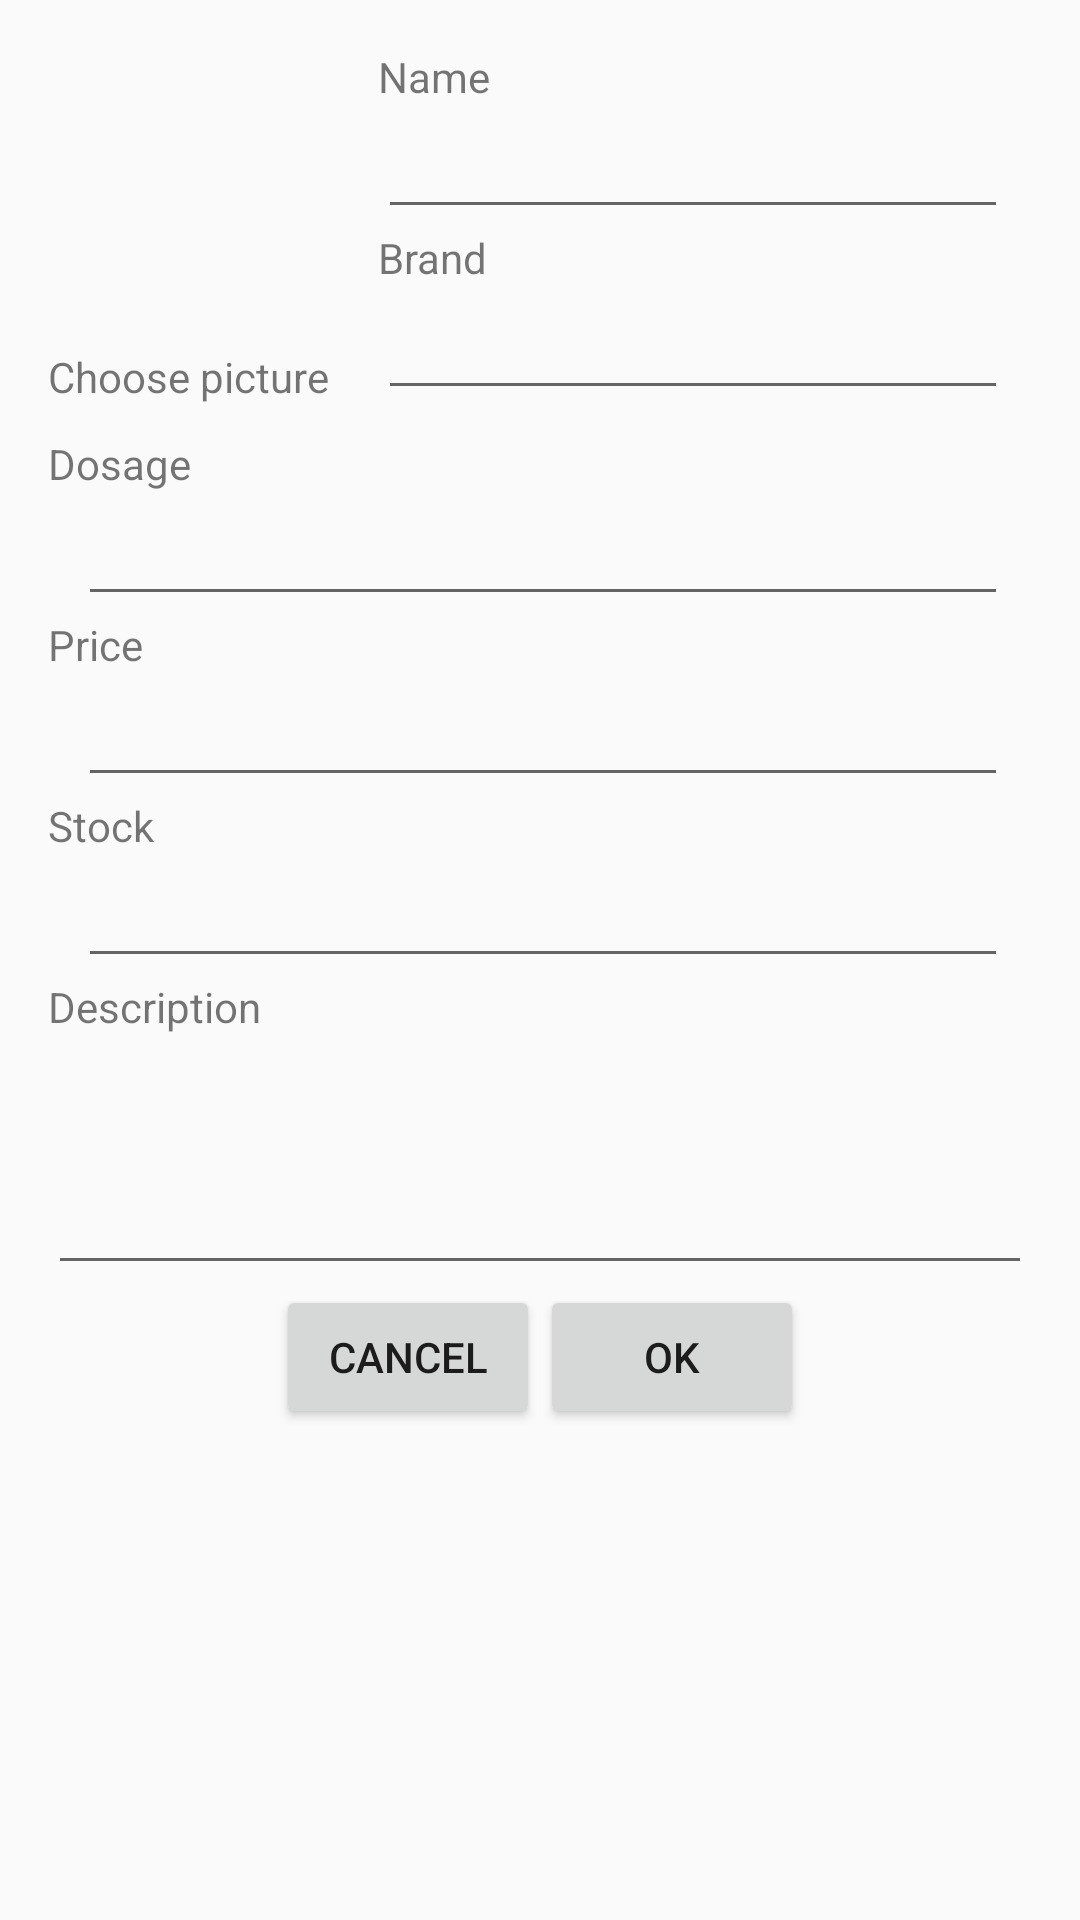

Layout XML and referenced resources for this Android screen:
<!-- AndroidManifest.xml: application theme AppTheme -->
<!-- res/layout/activity_manage_product.xml -->
<?xml version="1.0" encoding="utf-8"?>
<RelativeLayout xmlns:android="http://schemas.android.com/apk/res/android"
    xmlns:app="http://schemas.android.com/apk/res-auto"
    xmlns:tools="http://schemas.android.com/tools"
    android:id="@+id/activity_add_product"
    android:layout_width="match_parent"
    android:layout_height="match_parent"
    android:paddingBottom="@dimen/activity_vertical_margin"
    android:paddingLeft="@dimen/activity_horizontal_margin"
    android:paddingRight="@dimen/activity_horizontal_margin"
    android:paddingTop="@dimen/activity_vertical_margin"
    tools:context="com.limox.jesus.recicledview_application.ManageProduct_Activity">

    <ImageView
        android:id="@+id/mp_iBtnPicture"
        android:layout_width="@dimen/imageButton_size"
        android:layout_height="@dimen/imageButton_size"
        android:layout_alignParentLeft="true"
        android:layout_alignParentStart="true"
        android:contentDescription="@string/iBtnPicture_Description"
        app:srcCompat="@drawable/img1" />

    <TextView
        android:id="@+id/mp_txvPictureTitle"
        android:layout_width="wrap_content"
        android:layout_height="wrap_content"
        android:layout_alignParentLeft="true"
        android:layout_alignParentStart="true"
        android:layout_below="@+id/mp_iBtnPicture"
        android:text="@string/txvPicture_text" />

    <TextView
        android:id="@+id/mp_txvName"
        android:layout_width="wrap_content"
        android:layout_height="wrap_content"
        android:layout_marginLeft="@dimen/MarginImage"
        android:layout_marginStart="@dimen/MarginImage"
        android:layout_toEndOf="@+id/mp_iBtnPicture"
        android:layout_toRightOf="@+id/mp_iBtnPicture"
        android:text="@string/txvName_text" />

    <EditText
        android:id="@+id/mp_edtName"
        android:layout_width="wrap_content"
        android:layout_height="wrap_content"
        android:layout_below="@+id/mp_txvName"
        android:layout_marginLeft="@dimen/MarginImage"
        android:layout_marginStart="@dimen/MarginImage"
        android:layout_toEndOf="@+id/mp_iBtnPicture"
        android:layout_toRightOf="@+id/mp_iBtnPicture"
        android:ems="10"
        android:inputType="textPersonName" />

    <TextView
        android:id="@+id/mp_txvBrand"
        android:layout_width="wrap_content"
        android:layout_height="wrap_content"
        android:layout_below="@+id/mp_edtName"
        android:layout_marginLeft="@dimen/MarginImage"
        android:layout_marginStart="@dimen/MarginImage"
        android:layout_toEndOf="@+id/mp_iBtnPicture"
        android:layout_toRightOf="@+id/mp_iBtnPicture"
        android:text="@string/txvBrand_text" />

    <EditText
        android:id="@+id/mp_edtBrand"
        android:layout_width="wrap_content"
        android:layout_height="wrap_content"
        android:layout_below="@+id/mp_txvBrand"
        android:layout_marginLeft="@dimen/MarginImage"
        android:layout_marginStart="@dimen/MarginImage"
        android:layout_toEndOf="@+id/mp_iBtnPicture"
        android:layout_toRightOf="@+id/mp_iBtnPicture"
        android:ems="10"
        android:inputType="textPersonName"
        android:text="" />

    <TextView
        android:id="@+id/mp_txvDosage"
        android:layout_width="wrap_content"
        android:layout_height="wrap_content"
        android:layout_below="@+id/mp_txvPictureTitle"
        android:layout_marginTop="@dimen/MarginImage"
        android:text="@string/txvDosage_text" />

    <EditText
        android:id="@+id/mp_edtDosage"
        android:layout_width="wrap_content"
        android:layout_height="wrap_content"
        android:layout_alignEnd="@+id/mp_edtBrand"
        android:layout_alignParentLeft="true"
        android:layout_alignParentStart="true"
        android:layout_alignRight="@+id/mp_edtBrand"
        android:layout_below="@+id/mp_txvDosage"
        android:layout_marginLeft="@dimen/MarginImage"
        android:layout_marginStart="@dimen/MarginImage"
        android:ems="10"
        android:inputType="textPersonName"
        android:text="" />

    <TextView
        android:id="@+id/mp_txvPrice"
        android:layout_width="wrap_content"
        android:layout_height="wrap_content"
        android:layout_below="@+id/mp_edtDosage"
        android:text="@string/txvPrice_text" />

    <EditText
        android:id="@+id/mp_edtPrice"
        android:layout_width="wrap_content"
        android:layout_height="wrap_content"
        android:layout_alignEnd="@+id/mp_edtDosage"
        android:layout_alignLeft="@+id/mp_edtDosage"
        android:layout_alignRight="@+id/mp_edtDosage"
        android:layout_alignStart="@+id/mp_edtDosage"
        android:layout_below="@+id/mp_txvPrice"
        android:ems="10"
        android:inputType="numberDecimal"
        android:text="" />

    <TextView
        android:id="@+id/mp_txvStock"
        android:layout_width="wrap_content"
        android:layout_height="wrap_content"
        android:layout_below="@id/mp_edtPrice"
        android:text="@string/txvStock_text" />

    <EditText
        android:id="@+id/mp_edtStock"
        android:layout_width="wrap_content"
        android:layout_height="wrap_content"
        android:layout_alignEnd="@+id/mp_edtDosage"
        android:layout_alignLeft="@+id/mp_edtDosage"
        android:layout_alignRight="@+id/mp_edtDosage"
        android:layout_alignStart="@+id/mp_edtDosage"
        android:layout_below="@+id/mp_txvStock"
        android:inputType="number" />

    <TextView
        android:id="@+id/mp_txvDescription"
        android:layout_width="wrap_content"
        android:layout_height="wrap_content"
        android:layout_below="@+id/mp_edtStock"
        android:text="@string/txvDescription_text" />

    <EditText
        android:id="@+id/mp_edtDescription"
        android:layout_width="wrap_content"
        android:layout_height="wrap_content"
        android:layout_alignParentEnd="true"
        android:layout_alignParentLeft="true"
        android:layout_alignParentRight="true"
        android:layout_alignParentStart="true"
        android:layout_below="@+id/mp_txvDescription"
        android:ems="10"
        android:inputType="textMultiLine"
        android:lines="4"
        android:maxLines="10"
        android:minLines="3"
        android:scrollbars="vertical" />

    <LinearLayout
        android:layout_width="match_parent"
        android:layout_height="wrap_content"
        android:layout_below="@+id/mp_edtDescription"
        android:gravity="center">

        <include layout="@layout/btnok_btncancel" />
    </LinearLayout>

</RelativeLayout>
<!-- res/layout/btnok_btncancel.xml (included above) -->
<?xml version="1.0" encoding="utf-8"?>
<merge xmlns:android="http://schemas.android.com/apk/res/android">
    <Button
        android:text="@android:string/cancel"
        android:layout_width="wrap_content"
        android:layout_height="wrap_content"
        android:id="@+id/btnCancel"/>
    <Button
        android:text="@android:string/ok"
        android:layout_width="wrap_content"
        android:layout_height="wrap_content"
        android:id="@+id/btnOk"
        android:layout_toRightOf="@+id/btnCancel"/>
</merge>
<!-- resources referenced by this layout -->
<resources>
  <dimen name="MarginImage">10dp</dimen>
  <dimen name="activity_horizontal_margin">16dp</dimen>
  <dimen name="activity_vertical_margin">16dp</dimen>
  <dimen name="imageButton_size">100dp</dimen>
  <string name="iBtnPicture_Description">Pick a mImage for the product</string>
  <string name="txvBrand_text">Brand</string>
  <string name="txvDescription_text">Description</string>
  <string name="txvDosage_text">Dosage</string>
  <string name="txvName_text">Name</string>
  <string name="txvPicture_text">Choose picture</string>
  <string name="txvPrice_text">Price</string>
  <string name="txvStock_text">Stock</string>
  <style name="AppTheme" parent="Theme.AppCompat.Light.DarkActionBar">
          
          <item name="colorPrimaryDark">@color/colorPrimaryDark</item>
          <item name="colorAccent">@color/colorAccent</item>
          <item name="colorPrimary">@android:color/darker_gray</item>
      </style>
  <color name="colorPrimaryDark">#075c03</color>
  <color name="colorAccent">#f40703</color>
</resources>
